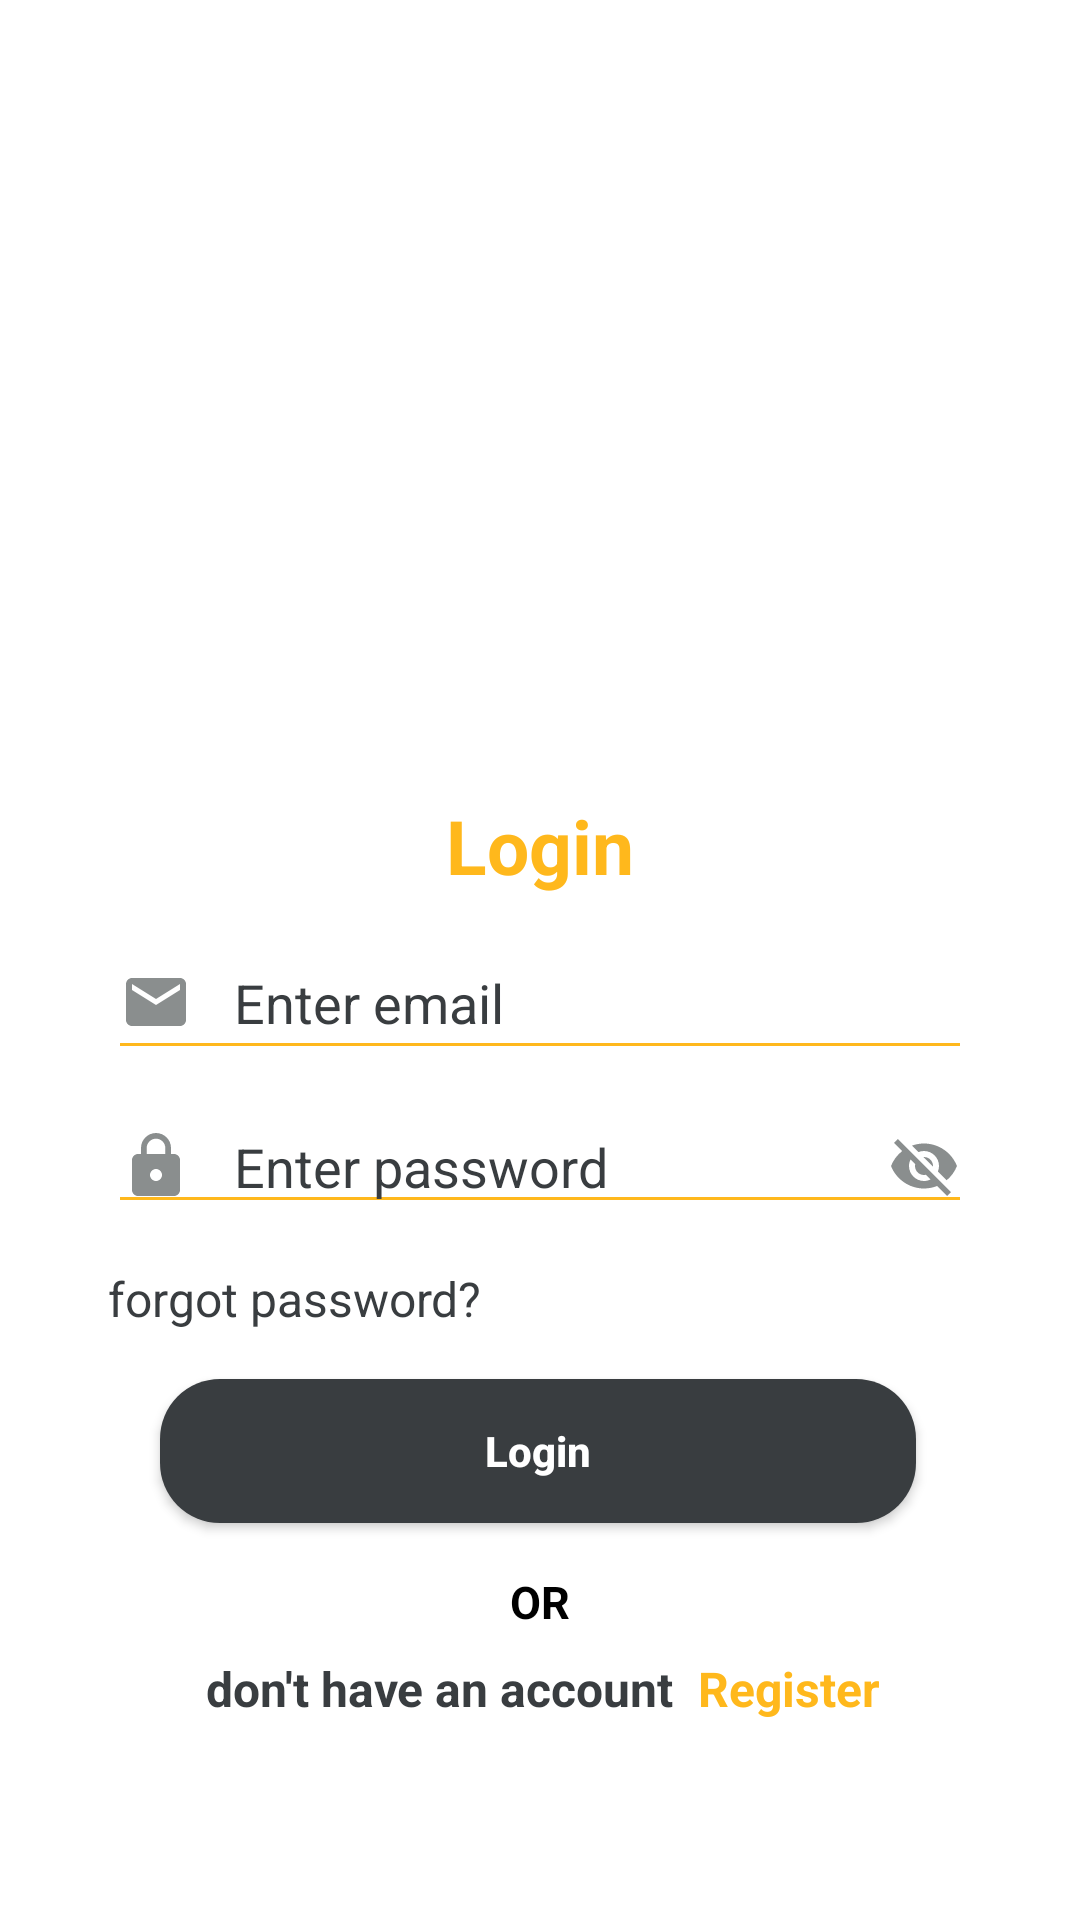

Produce the Android XML layout that renders to this screen, including the resource entries it uses.
<!-- AndroidManifest.xml: activity theme Theme.DigiParking.NoActionBar -->
<!-- res/layout/activity_sign_in.xml -->
<?xml version="1.0" encoding="utf-8"?>
<androidx.constraintlayout.widget.ConstraintLayout
    xmlns:android="http://schemas.android.com/apk/res/android"
    xmlns:app="http://schemas.android.com/apk/res-auto"
    xmlns:tools="http://schemas.android.com/tools"
    android:layout_width="match_parent"
    android:layout_height="match_parent"
    tools:context=".Authentication.SignInActivity"
    android:orientation="vertical"
    android:background="@color/white">
    <ImageView
        android:id="@+id/textView2"
        android:layout_width="150dp"
        android:layout_height="150dp"
        android:layout_marginTop="40dp"
        android:src="@drawable/icon"
        android:scaleType="centerCrop"
        app:layout_constraintBottom_toBottomOf="parent"
        app:layout_constraintEnd_toEndOf="parent"
        app:layout_constraintStart_toStartOf="parent"
        app:layout_constraintTop_toTopOf="parent"
        app:layout_constraintVertical_bias=".1" />

    <TextView
        android:id="@+id/textView3"
        android:layout_width="match_parent"
        android:layout_height="wrap_content"
        android:layout_marginTop="30dp"
        android:text="Login"
        android:textAlignment="center"
        android:textColor="@color/yellow"
        android:textSize="25sp"
        android:textStyle="bold"
        app:layout_constraintEnd_toEndOf="parent"
        app:layout_constraintStart_toStartOf="parent"
        app:layout_constraintTop_toBottomOf="@+id/textView2" />

    <EditText
        android:id="@+id/editText2"
        android:layout_width="0dp"
        android:layout_height="wrap_content"
        android:layout_marginTop="10dp"
        android:backgroundTint="@color/yellow"
        android:drawableLeft="@drawable/email_24"
        android:drawablePadding="14dp"
        android:hint="@string/email"
        android:minHeight="48dp"
        android:textColorHint="@color/grey"
        android:textColor="@color/black"
        app:layout_constraintEnd_toEndOf="parent"
        app:layout_constraintStart_toStartOf="parent"
        app:layout_constraintTop_toBottomOf="@+id/textView3"
        app:layout_constraintWidth_percent=".8" />

    <EditText
        android:id="@+id/editText3"
        android:layout_width="0dp"
        android:layout_height="wrap_content"
        android:layout_marginTop="10dp"
        android:backgroundTint="@color/yellow"
        android:drawableStart="@drawable/lock_24"
        android:drawableEnd="@drawable/visibility_off_24"
        android:drawablePadding="14dp"
        android:hint="Enter password"
        android:inputType="textPassword"
        android:textColor="@color/black"
        android:textColorHint="@color/grey"
        app:layout_constraintEnd_toEndOf="parent"
        app:layout_constraintStart_toStartOf="parent"
        app:layout_constraintTop_toBottomOf="@+id/editText2"
        app:layout_constraintWidth_percent=".8" />


    <TextView
        android:id="@+id/textView20"
        android:layout_width="wrap_content"
        android:layout_height="wrap_content"
        android:layout_marginTop="14dp"
        android:onClick="password"
        android:text="forgot password?"
        android:textColor="@color/grey"
        android:textSize="16sp"
        app:layout_constraintStart_toStartOf="@+id/editText3"
        app:layout_constraintTop_toBottomOf="@+id/editText3" />

    <androidx.appcompat.widget.AppCompatButton
        android:id="@+id/appCompatButton"
        android:layout_width="0dp"
        android:layout_height="wrap_content"
        android:layout_marginTop="16dp"
        android:background="@drawable/btn_back"
        android:onClick="login"
        android:padding="14dp"
        android:text="Login"
        android:textAllCaps="false"
        android:textColor="@color/white"
        android:textStyle="bold"
        app:layout_constraintEnd_toEndOf="parent"
        app:layout_constraintHorizontal_bias="0.495"
        app:layout_constraintStart_toStartOf="parent"
        app:layout_constraintTop_toBottomOf="@+id/textView20"
        app:layout_constraintWidth_percent=".7" />

    <TextView
        android:id="@+id/or"
        android:layout_width="0dp"
        android:layout_height="wrap_content"
        android:layout_marginTop="16dp"
        android:text="OR"
        android:textAlignment="center"
        android:textColor="@color/black"
        android:textSize="15sp"
        android:textStyle="bold"
        app:layout_constraintEnd_toEndOf="parent"
        app:layout_constraintStart_toStartOf="parent"
        app:layout_constraintTop_toBottomOf="@+id/appCompatButton" />

    <TextView
        android:id="@+id/textView4"
        android:layout_width="wrap_content"
        android:layout_height="wrap_content"
        android:layout_marginStart="16dp"
        android:layout_marginTop="8dp"
        android:text="@string/account"
        android:textColor="@color/grey"
        android:textSize="16sp"
        android:textStyle="bold"
        app:layout_constraintEnd_toEndOf="parent"
        app:layout_constraintHorizontal_bias="0.28"
        app:layout_constraintStart_toStartOf="parent"
        app:layout_constraintTop_toBottomOf="@+id/or" />

    <TextView
        android:id="@+id/signup"
        android:layout_width="wrap_content"
        android:layout_height="wrap_content"
        android:layout_marginStart="8dp"
        android:layout_marginTop="8dp"
        android:onClick="sign_Up"
        android:text="Register"
        android:textAlignment="center"
        android:textColor="@color/yellow"
        android:textSize="16sp"
        android:textStyle="bold"
        app:layout_constraintEnd_toEndOf="parent"
        app:layout_constraintHorizontal_bias="0.0"
        app:layout_constraintStart_toEndOf="@+id/textView4"
        app:layout_constraintTop_toBottomOf="@+id/or" />

    <ProgressBar
        android:id="@+id/progressBar"
        style="?android:attr/progressBarStyleLarge"
        android:layout_width="wrap_content"
        android:layout_height="wrap_content"
        android:layout_centerInParent="true"
        android:visibility="gone"
        app:layout_constraintBottom_toBottomOf="parent"
        app:layout_constraintEnd_toEndOf="parent"
        app:layout_constraintStart_toStartOf="parent"
        app:layout_constraintTop_toTopOf="parent" />

</androidx.constraintlayout.widget.ConstraintLayout>
<!-- resources referenced by this layout -->
<resources>
  <color name="black">#FF000000</color>
  <color name="grey">#393d40</color>
  <color name="white">#FFFFFFFF</color>
  <color name="yellow">#FFB81C</color>
  <!-- drawable btn_back (drawable) -->
  <?xml version="1.0" encoding="utf-8"?>
  <shape xmlns:android="http://schemas.android.com/apk/res/android"
      android:shape="rectangle">
  
      <solid android:color="@color/grey"/>
      <corners   android:radius="20dp"/>
  
  </shape>
  <!-- drawable email_24 (drawable) -->
  <vector android:height="24dp" android:tint="#8A8E8E"
      android:viewportHeight="24" android:viewportWidth="24"
      android:width="24dp" xmlns:android="http://schemas.android.com/apk/res/android">
      <path android:fillColor="@android:color/white" android:pathData="M20,4L4,4c-1.1,0 -1.99,0.9 -1.99,2L2,18c0,1.1 0.9,2 2,2h16c1.1,0 2,-0.9 2,-2L22,6c0,-1.1 -0.9,-2 -2,-2zM20,8l-8,5 -8,-5L4,6l8,5 8,-5v2z"/>
  </vector>
  <!-- drawable lock_24 (drawable) -->
  <vector android:height="24dp" android:tint="#8A8E8E"
      android:viewportHeight="24" android:viewportWidth="24"
      android:width="24dp" xmlns:android="http://schemas.android.com/apk/res/android">
      <path android:fillColor="@android:color/white" android:pathData="M18,8h-1L17,6c0,-2.76 -2.24,-5 -5,-5S7,3.24 7,6v2L6,8c-1.1,0 -2,0.9 -2,2v10c0,1.1 0.9,2 2,2h12c1.1,0 2,-0.9 2,-2L20,10c0,-1.1 -0.9,-2 -2,-2zM12,17c-1.1,0 -2,-0.9 -2,-2s0.9,-2 2,-2 2,0.9 2,2 -0.9,2 -2,2zM15.1,8L8.9,8L8.9,6c0,-1.71 1.39,-3.1 3.1,-3.1 1.71,0 3.1,1.39 3.1,3.1v2z"/>
  </vector>
  <!-- drawable visibility_off_24 (drawable) -->
  <vector android:height="24dp" android:tint="#8A8E8E"
      android:viewportHeight="24" android:viewportWidth="24"
      android:width="24dp" xmlns:android="http://schemas.android.com/apk/res/android">
      <path android:fillColor="@android:color/white" android:pathData="M12,7c2.76,0 5,2.24 5,5 0,0.65 -0.13,1.26 -0.36,1.83l2.92,2.92c1.51,-1.26 2.7,-2.89 3.43,-4.75 -1.73,-4.39 -6,-7.5 -11,-7.5 -1.4,0 -2.74,0.25 -3.98,0.7l2.16,2.16C10.74,7.13 11.35,7 12,7zM2,4.27l2.28,2.28 0.46,0.46C3.08,8.3 1.78,10.02 1,12c1.73,4.39 6,7.5 11,7.5 1.55,0 3.03,-0.3 4.38,-0.84l0.42,0.42L19.73,22 21,20.73 3.27,3 2,4.27zM7.53,9.8l1.55,1.55c-0.05,0.21 -0.08,0.43 -0.08,0.65 0,1.66 1.34,3 3,3 0.22,0 0.44,-0.03 0.65,-0.08l1.55,1.55c-0.67,0.33 -1.41,0.53 -2.2,0.53 -2.76,0 -5,-2.24 -5,-5 0,-0.79 0.2,-1.53 0.53,-2.2zM11.84,9.02l3.15,3.15 0.02,-0.16c0,-1.66 -1.34,-3 -3,-3l-0.17,0.01z"/>
  </vector>
  <string name="account">don\'t have an account</string>
  
      //Drop down CardViews in about screen
  <string name="email">Enter email</string>
  <style name="Theme.DigiParking.NoActionBar">
          <item name="windowActionBar">false</item>
          <item name="windowNoTitle">true</item>
          <item name="android:textColor">@color/yellow</item>
          <item name="android:itemBackground">@color/white</item>
      </style>
</resources>
